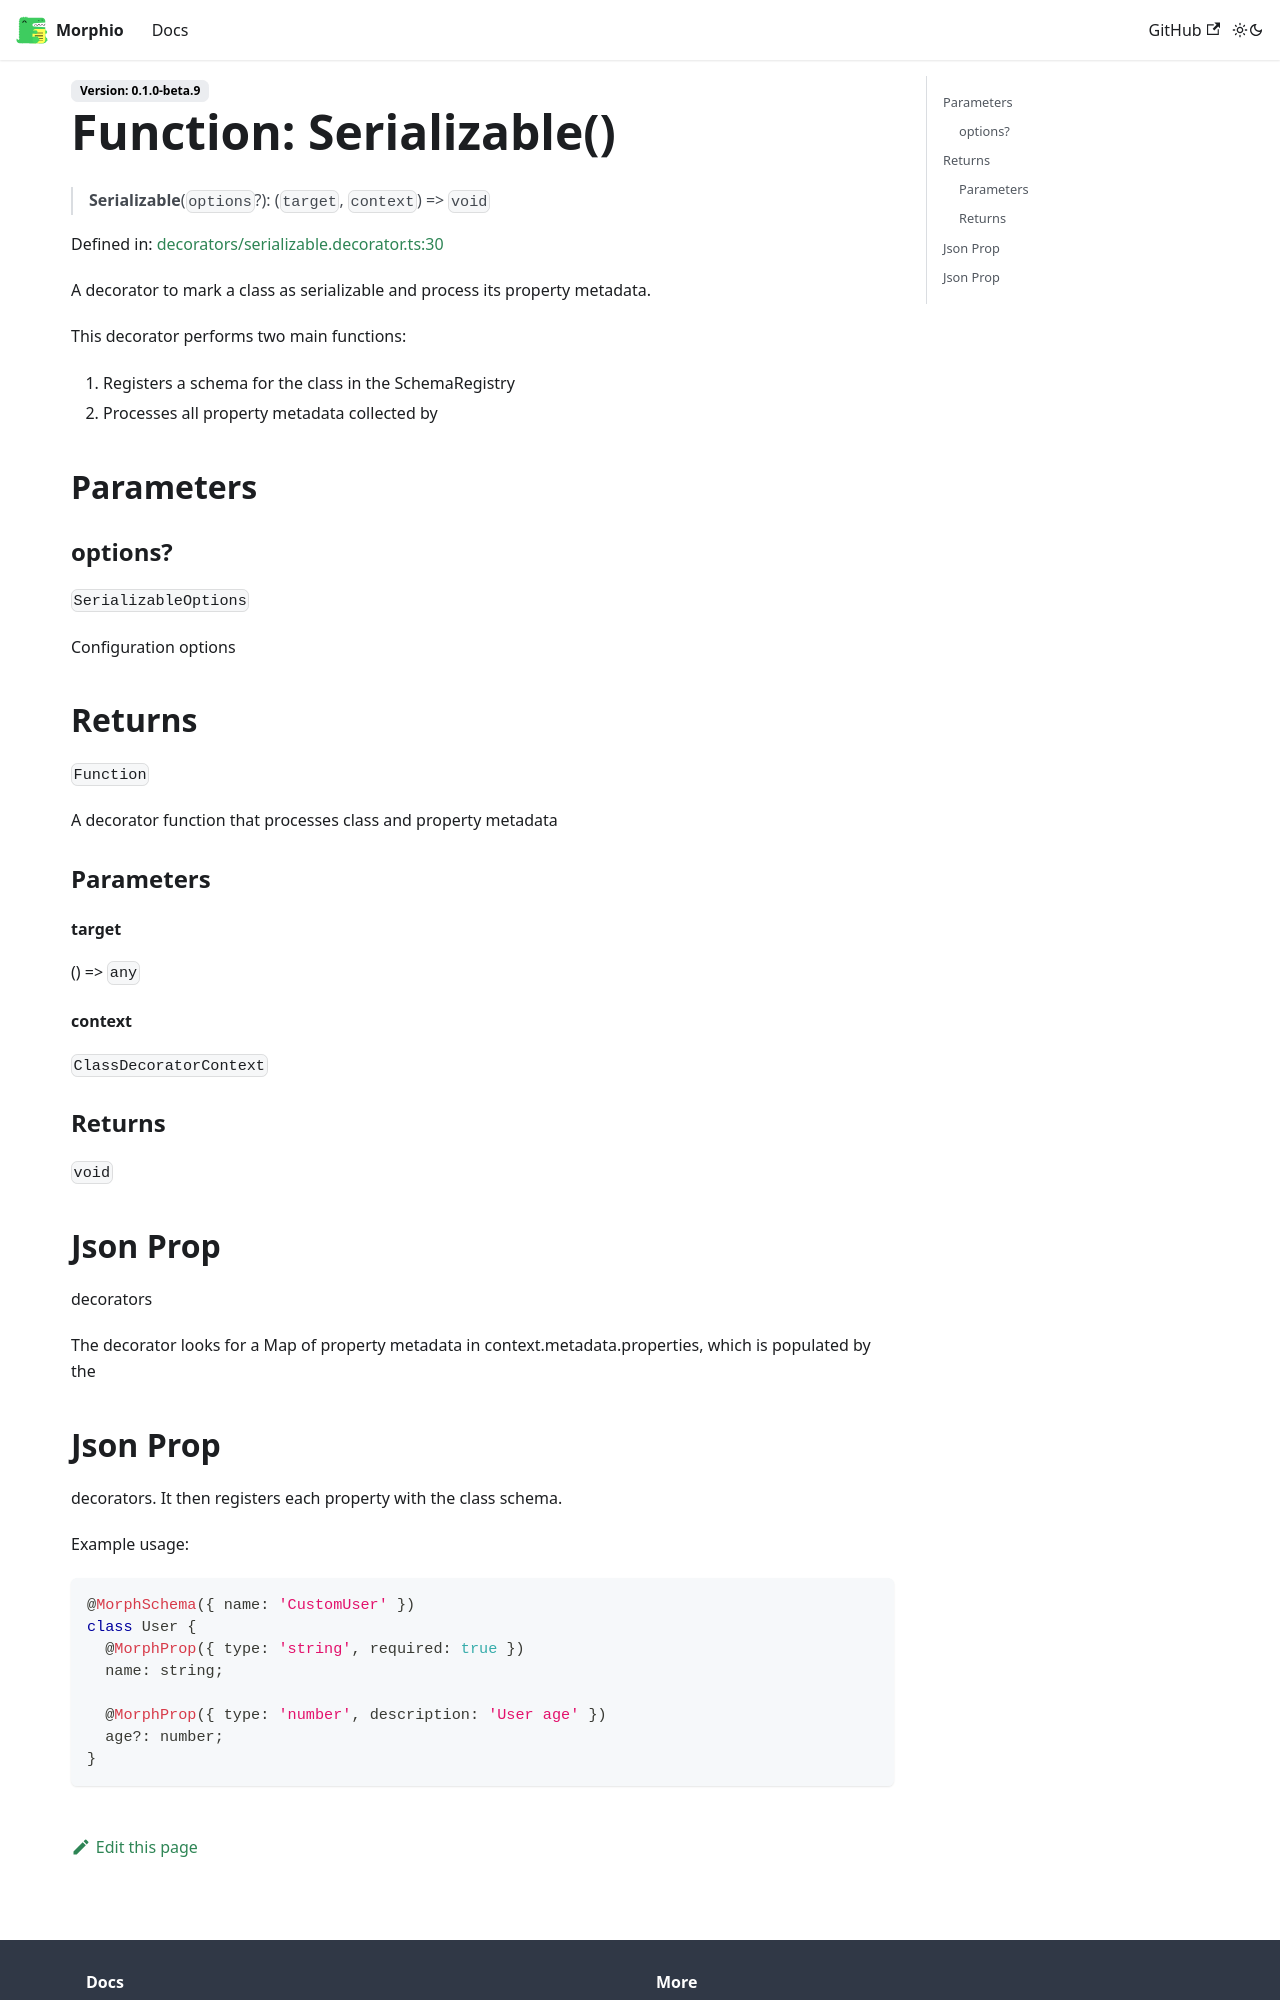

repository: RPethani/Morphio · page: docs/docs/functions/Serializable/index.html · generator: docusaurus

# Function: Serializable()

> **Serializable**(`options`?): (`target`, `context`) => `void`

Defined in: [decorators/serializable.decorator.ts:30](https://github.com/RPethani/Morphio/blob/85bf16253dc3893d85da652ef45df81ed1c5003e/src/decorators/serializable.decorator.ts#L30)

A decorator to mark a class as serializable and process its property metadata.

This decorator performs two main functions:
1. Registers a schema for the class in the SchemaRegistry
2. Processes all property metadata collected by

## Parameters

### options?

`SerializableOptions`

Configuration options

## Returns

`Function`

A decorator function that processes class and property metadata

### Parameters

#### target

() => `any`

#### context

`ClassDecoratorContext`

### Returns

`void`

## Json Prop

decorators

The decorator looks for a Map of property metadata in context.metadata.properties,
which is populated by the
